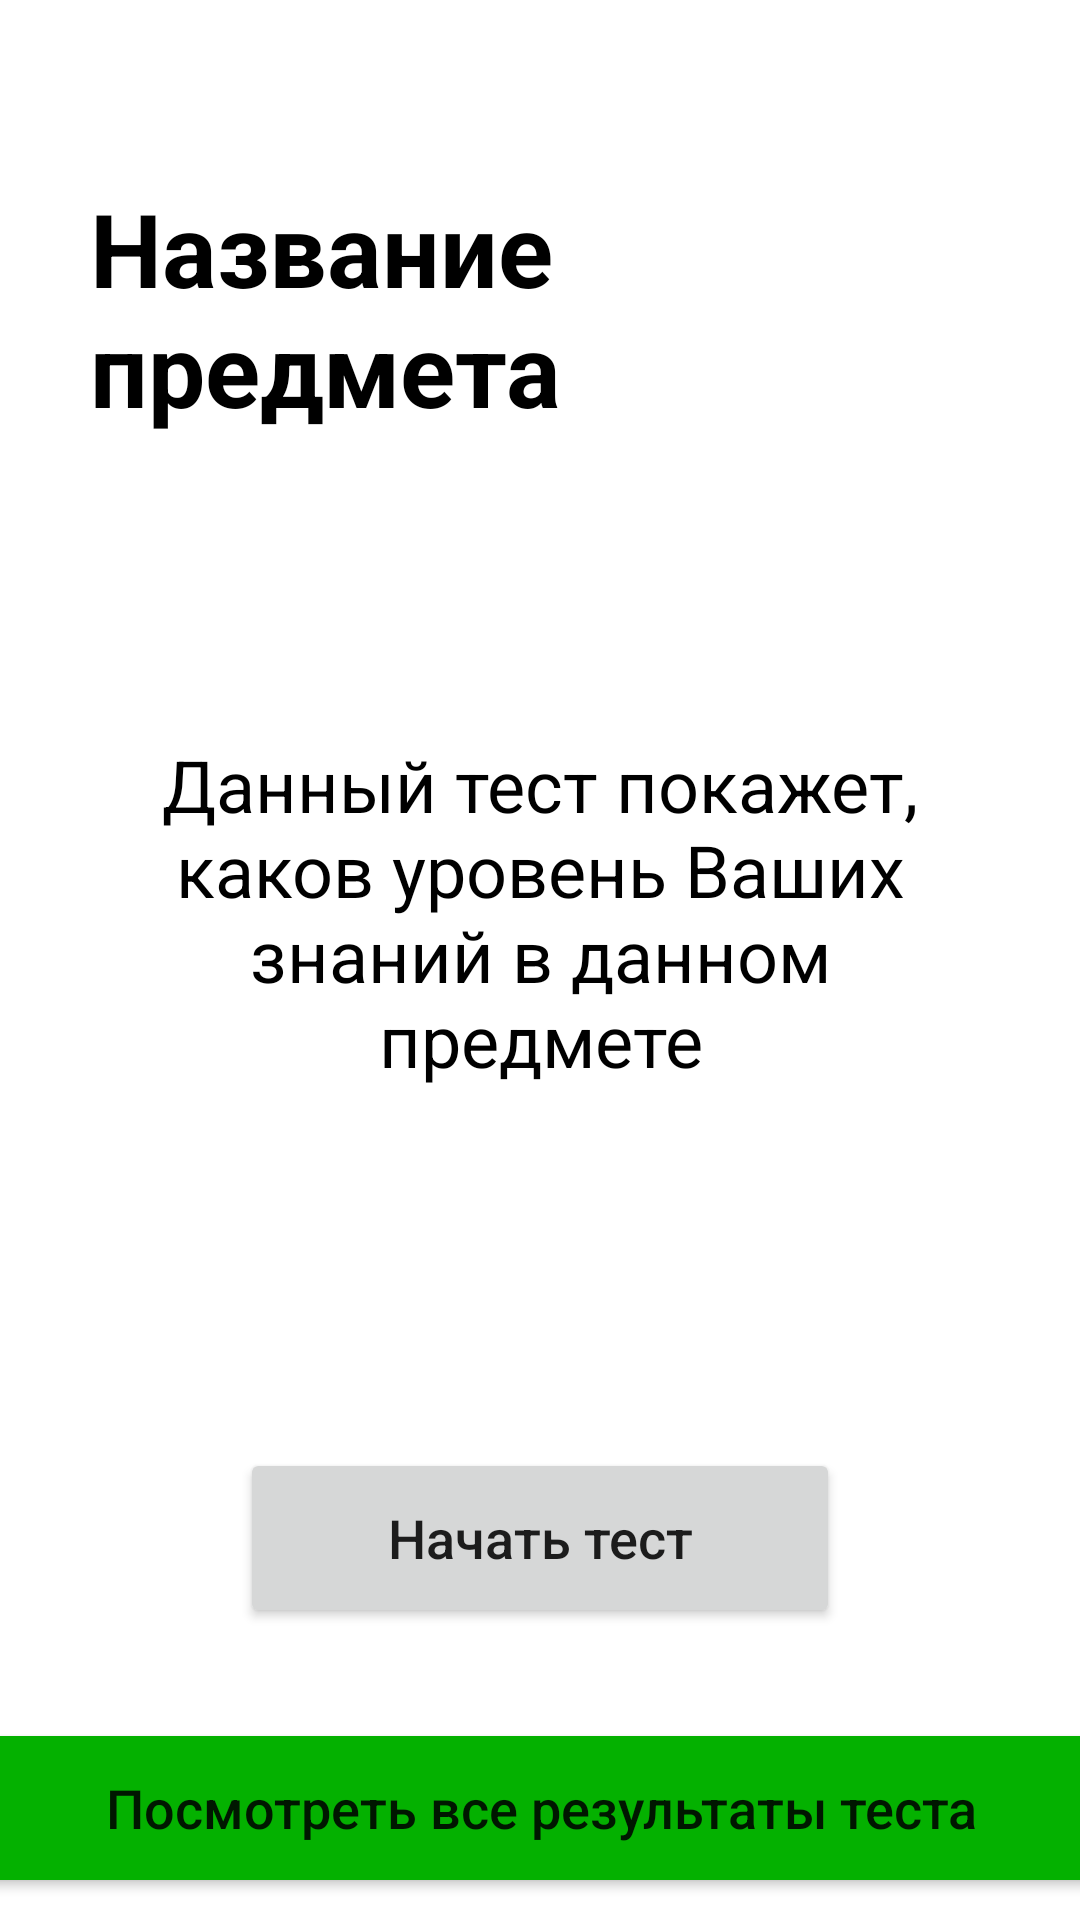

Reconstruct the res/layout file that produces this screen, plus the resources it refers to.
<!-- AndroidManifest.xml: application theme Theme.TestingSystem -->
<!-- res/layout/fragment_test_start.xml -->
<?xml version="1.0" encoding="utf-8"?>
<androidx.constraintlayout.widget.ConstraintLayout xmlns:android="http://schemas.android.com/apk/res/android"
    xmlns:app="http://schemas.android.com/apk/res-auto"
    xmlns:tools="http://schemas.android.com/tools"
    android:layout_width="match_parent"
    android:layout_height="match_parent"
    tools:context=".presentation.TestStartFragment">

    <TextView
        android:id="@+id/textViewSubjectNameStart"
        android:layout_width="wrap_content"
        android:layout_height="wrap_content"
        android:layout_marginTop="60dp"
        android:paddingStart="30dp"
        android:paddingEnd="30dp"
        android:text="@string/subjectName"
        android:textColor="#000000"
        android:textSize="34sp"
        android:textStyle="bold"
        app:layout_constraintEnd_toEndOf="parent"
        app:layout_constraintHorizontal_bias="0.5"
        app:layout_constraintStart_toStartOf="parent"
        app:layout_constraintTop_toTopOf="parent" />

    <TextView
        android:id="@+id/textViewSubjectDeclaration"
        android:layout_width="wrap_content"
        android:layout_height="wrap_content"
        android:layout_marginTop="100dp"
        android:gravity="center"
        android:paddingStart="30dp"
        android:paddingEnd="30dp"
        android:text="@string/testDeclaration"
        android:textColor="#000000"
        android:textSize="24sp"
        app:layout_constraintEnd_toEndOf="parent"
        app:layout_constraintHorizontal_bias="0.5"
        app:layout_constraintStart_toStartOf="parent"
        app:layout_constraintTop_toBottomOf="@+id/textViewSubjectNameStart" />

    <Button
        android:id="@+id/buttonStartTest"
        android:layout_width="200dp"
        android:layout_height="60dp"
        android:layout_marginTop="120dp"
        android:text="@string/startTest"
        android:textAllCaps="false"
        android:textSize="18sp"
        app:layout_constraintEnd_toEndOf="parent"
        app:layout_constraintStart_toStartOf="parent"
        app:layout_constraintTop_toBottomOf="@+id/textViewSubjectDeclaration" />

    <Button
        android:id="@+id/buttonShowResultsStart"
        android:layout_width="375dp"
        android:layout_height="60dp"
        android:layout_marginTop="30dp"
        android:backgroundTint="#04B100"
        android:text="@string/showAllTestResults"
        android:textAllCaps="false"
        android:textSize="18sp"
        app:layout_constraintEnd_toEndOf="parent"
        app:layout_constraintStart_toStartOf="parent"
        app:layout_constraintTop_toBottomOf="@+id/buttonStartTest" />

</androidx.constraintlayout.widget.ConstraintLayout>
<!-- resources referenced by this layout -->
<resources>
  <string name="showAllTestResults">Посмотреть все результаты теста</string>
  <string name="startTest">Начать тест</string>
  <string name="subjectName">Название предмета</string>
  <string name="testDeclaration">Данный тест покажет, каков уровень Ваших знаний в данном предмете</string>
  <style name="Theme.TestingSystem" parent="Theme.MaterialComponents.DayNight.DarkActionBar">
          
          <item name="colorPrimary">@color/purple_500</item>
          <item name="colorPrimaryVariant">@color/purple_700</item>
          <item name="colorOnPrimary">@color/white</item>
          
          <item name="colorSecondary">@color/teal_200</item>
          <item name="colorSecondaryVariant">@color/teal_700</item>
          <item name="colorOnSecondary">@color/black</item>
          
          <item name="android:statusBarColor">?attr/colorPrimaryVariant</item>
          
      </style>
  <!-- not gathered from this repository: default colours our renderer supplied (Android Studio template values) -->
  <color name="purple_500">#FF6200EE</color>
  <color name="purple_700">#FF3700B3</color>
  <color name="teal_200">#FF03DAC5</color>
  <color name="teal_700">#FF018786</color>
  <color name="black">#FF000000</color>
  <color name="white">#FFFFFFFF</color>
</resources>
